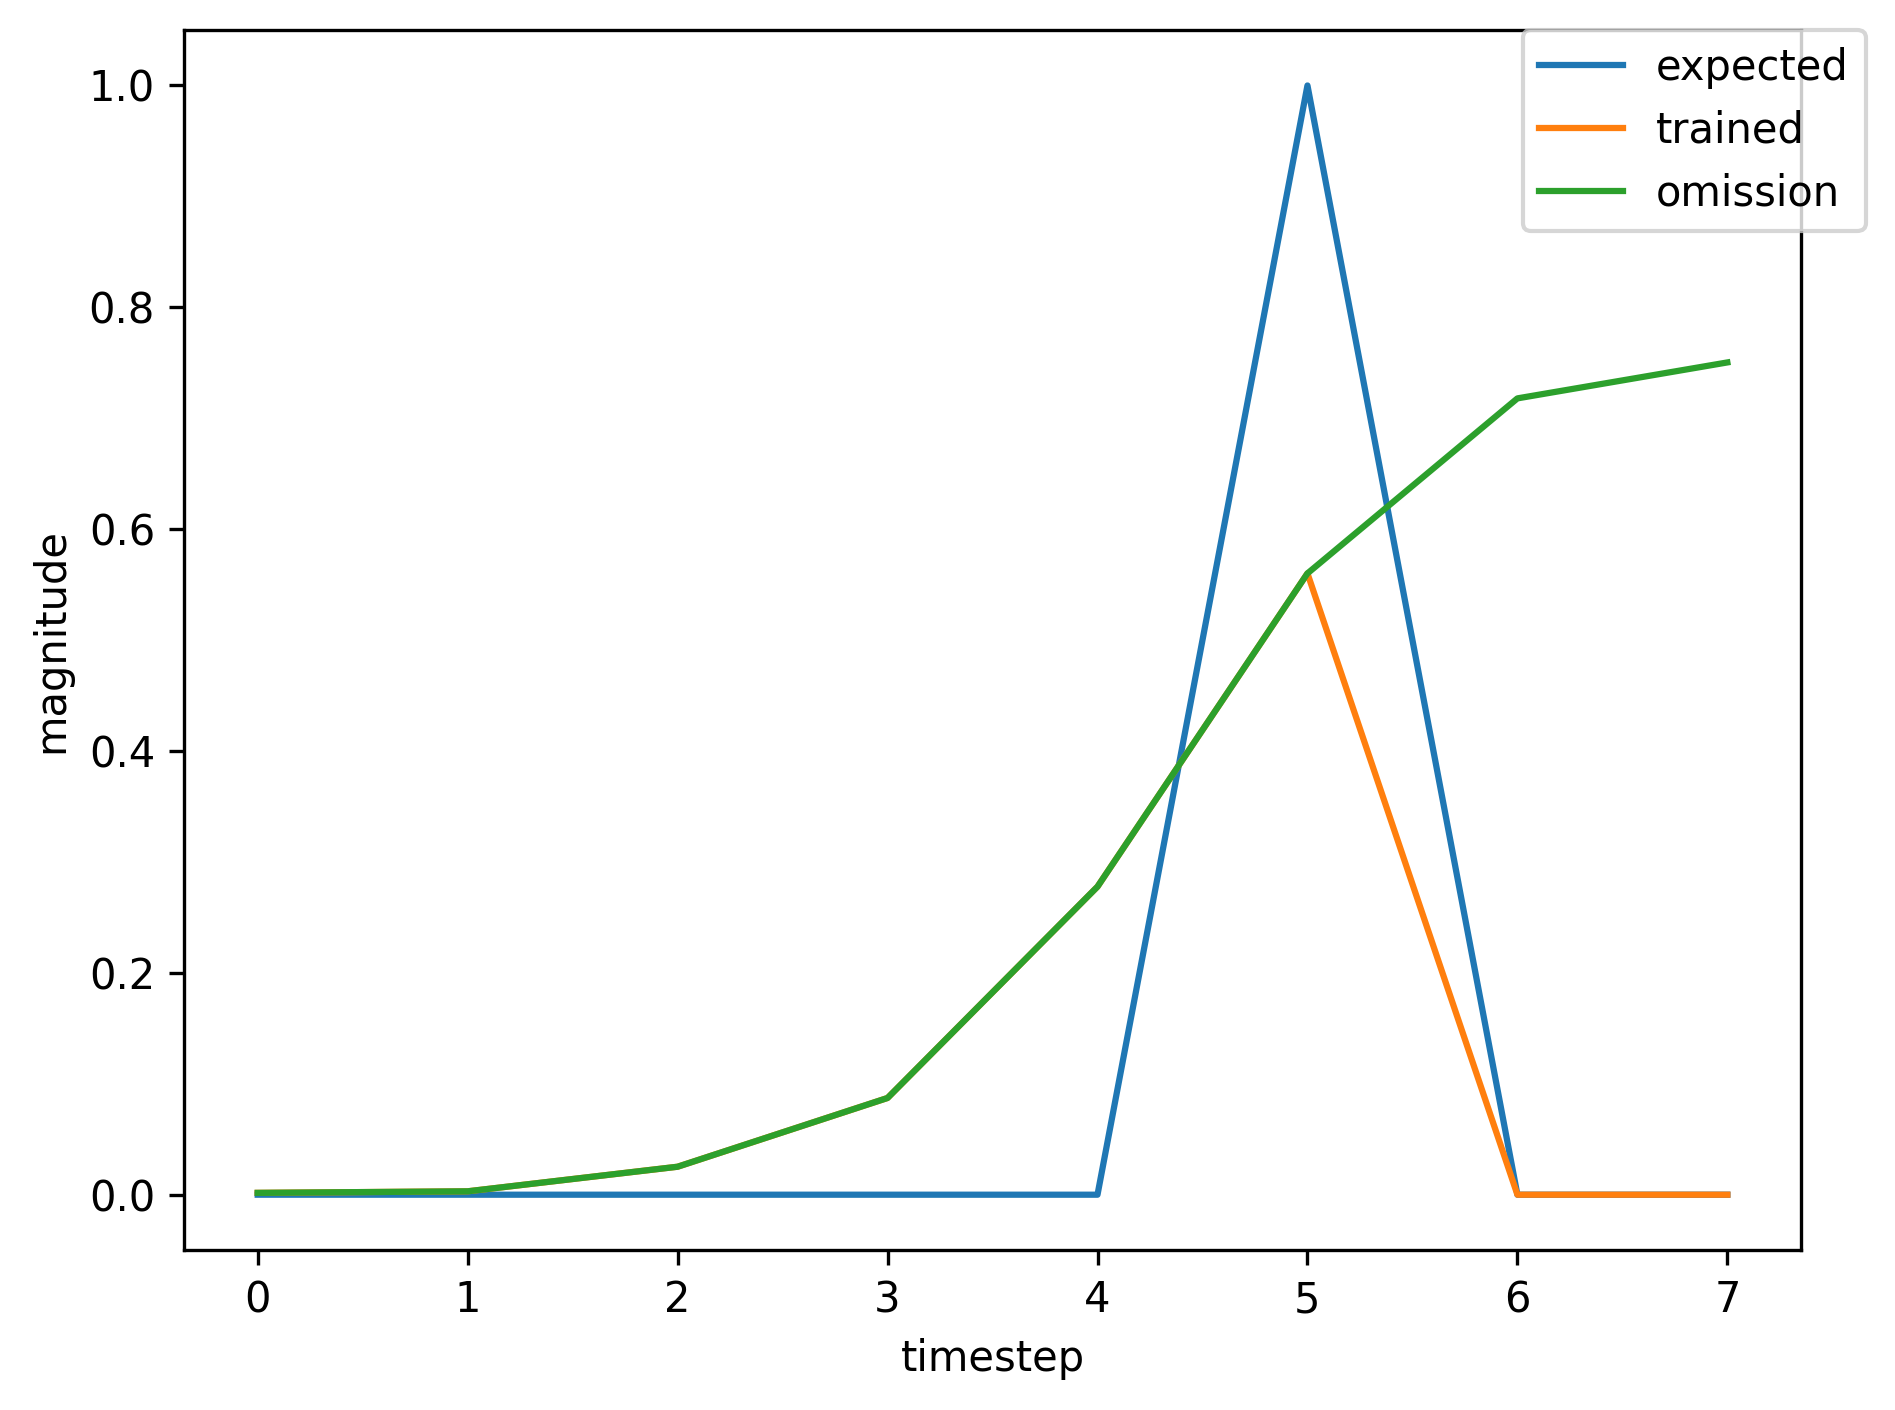

Data behind this chart, as committed beside it:
, input, expected_output, network_output
0, 1.0, 0, 0.2202
1, 0.0, 0, 0.7431
2, 0.0, 0, 0.8936
3, 0.0, 0, 0.8908
4, 0.0, 0, 0.8798
5, 2.0, 1, 0.8584
6, 1.0, 0, 0.003858
7, 0.0, 0, 0.004448
8, 0.0, 0, 0.02911
9, 0.0, 0, 0.09072
10, 0.0, 0, 0.2826
11, 2.0, 1, 0.5639
12, 1.0, 0, 0.001671
13, 0.0, 0, 0.003062
14, 0.0, 0, 0.02522
15, 0.0, 0, 0.08718
16, 0.0, 0, 0.2776
17, 2.0, 1, 0.56
18, 0.0, 0, 0.001663
19, 1.0, 0, 0.001717
20, 0.0, 0, 0.004865
21, 0.0, 0, 0.0408
22, 0.0, 0, 0.1245
23, 0.0, 0, 0.3634
24, 2.0, 1, 0.6382
25, 0.0, 0, 0.0019
26, 0.0, 0, 0.001721
27, 1.0, 0, 0.002326
28, 0.0, 0, 0.007055
29, 0.0, 0, 0.05803
30, 0.0, 0, 0.1617
31, 0.0, 0, 0.4328
32, 2.0, 1, 0.686
33, 0.0, 0, 0.002098
34, 1.0, 0, 0.001725
35, 0.0, 0, 0.00484
36, 0.0, 0, 0.04037
37, 0.0, 0, 0.1234
38, 0.0, 0, 0.3608
39, 2.0, 1, 0.636
40, 1.0, 0, 0.001892
41, 0.0, 0, 0.003209
42, 0.0, 0, 0.02564
43, 0.0, 0, 0.08754
44, 0.0, 0, 0.2781
45, 2.0, 1, 0.5603
46, 1.0, 0, 0.001663
47, 0.0, 0, 0.003058
48, 0.0, 0, 0.02522
49, 0.0, 0, 0.0872
50, 0.0, 0, 0.2777
51, 2.0, 1, 0.5601
52, 1.0, 0, 0.001663
53, 0.0, 0, 0.003058
54, 0.0, 0, 0.02522
55, 0.0, 0, 0.08721
56, 0.0, 0, 0.2777
57, 2.0, 1, 0.5601
58, 1.0, 0, 0.001663
59, 0.0, 0, 0.003058
... 303 more rows
